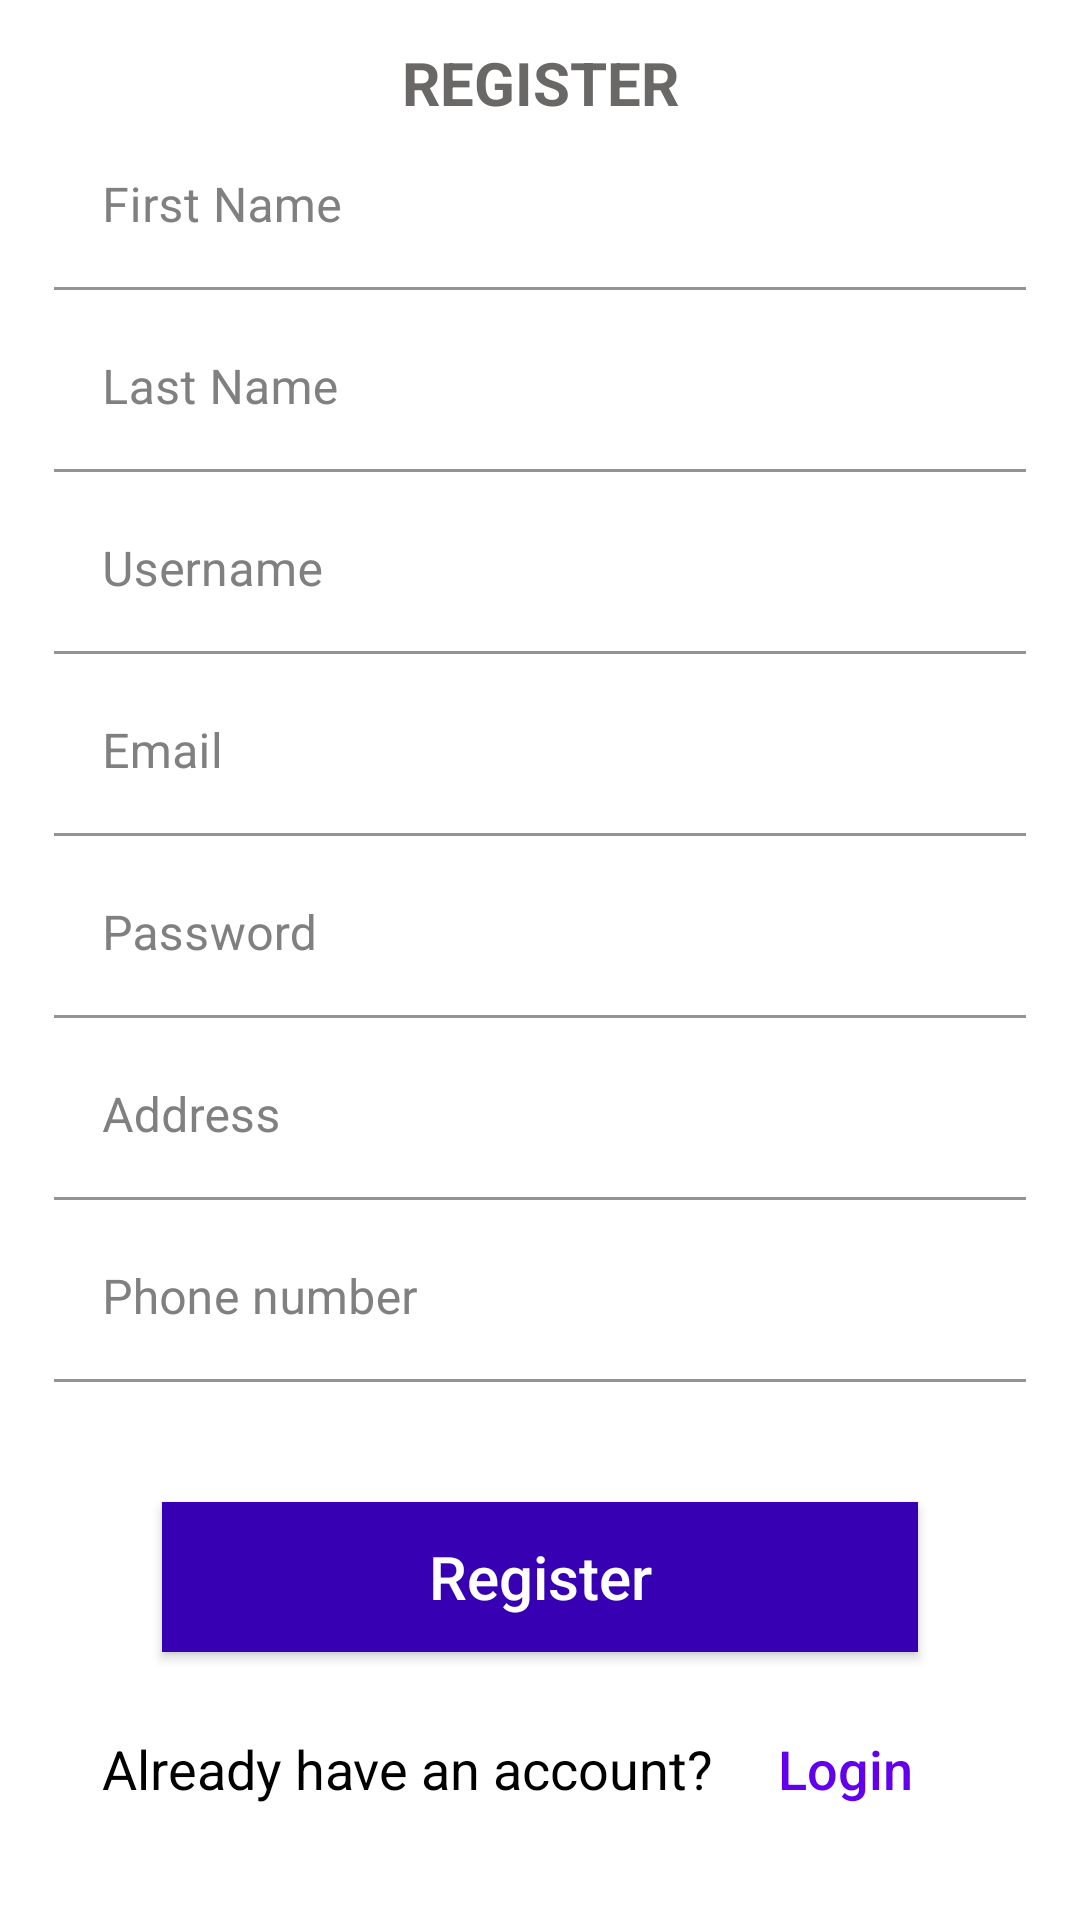

This screen was rendered from an Android layout file. Write that file and the resources it references.
<!-- AndroidManifest.xml: application theme Theme.EcommerceforOnlineShopping -->
<!-- res/layout/activity_registration.xml -->
<?xml version="1.0" encoding="utf-8"?>
<androidx.constraintlayout.widget.ConstraintLayout xmlns:android="http://schemas.android.com/apk/res/android"
    xmlns:app="http://schemas.android.com/apk/res-auto"
    xmlns:tools="http://schemas.android.com/tools"
    android:layout_width="match_parent"
    android:layout_height="match_parent"
    tools:context=".Users.RegistrationActivity">
    <TextView
        android:id="@+id/tvHeading"
        android:layout_width="wrap_content"
        android:layout_height="wrap_content"
        android:text="REGISTER"
        android:textStyle="bold"
        android:textSize="20sp"
        android:textColor="#6A6767"
        app:layout_constraintStart_toStartOf="parent"
        app:layout_constraintEnd_toEndOf="parent"
        app:layout_constraintTop_toTopOf="parent"
        android:layout_marginTop="14dp"
        />
    <ScrollView
        android:layout_width="match_parent"
        android:layout_height="wrap_content"
        app:layout_constraintTop_toBottomOf="@+id/tvHeading">
        <androidx.constraintlayout.widget.ConstraintLayout
            android:layout_width="match_parent"
            android:focusable="true"
            android:focusableInTouchMode="true"
            android:layout_height="match_parent">





            <com.google.android.material.textfield.TextInputLayout
                android:id="@+id/layoutFname"
                android:layout_width="0dp"
                app:layout_constraintWidth_percent="0.9"
                android:layout_height="wrap_content"
                app:layout_constraintStart_toStartOf="parent"
                app:layout_constraintEnd_toEndOf="parent"
                android:layout_marginTop="5dp"
                android:textColorHint="#808080"
                app:layout_constraintTop_toBottomOf="@+id/invalid">
                <EditText
                    android:id="@+id/etFname"
                    android:layout_width="match_parent"
                    android:layout_height="wrap_content"
                    android:hint="First Name"
                    android:textColor="#000000"
                    android:textColorHint="#000000"
                    android:backgroundTint="#FFFFFF"
                    />
            </com.google.android.material.textfield.TextInputLayout>
            <com.google.android.material.textfield.TextInputLayout
                android:id="@+id/layoutLname"
                android:layout_width="0dp"
                app:layout_constraintWidth_percent="0.9"
                android:layout_height="wrap_content"
                app:layout_constraintStart_toStartOf="parent"
                app:layout_constraintEnd_toEndOf="parent"
                android:layout_marginTop="5dp"
                android:textColorHint="#808080"
                app:layout_constraintTop_toBottomOf="@+id/layoutFname">
                <EditText
                    android:id="@+id/etLname"
                    android:layout_width="match_parent"
                    android:layout_height="wrap_content"
                    android:hint="Last Name"
                    android:textColor="#000000"
                    android:textColorHint="#000000"
                    android:backgroundTint="#FFFFFF"
                    />
            </com.google.android.material.textfield.TextInputLayout>

            <com.google.android.material.textfield.TextInputLayout
                android:id="@+id/layoutUsername"
                android:layout_width="0dp"
                app:layout_constraintWidth_percent="0.9"
                android:layout_height="wrap_content"
                app:layout_constraintStart_toStartOf="parent"
                app:layout_constraintEnd_toEndOf="parent"
                android:layout_marginTop="5dp"
                android:textColorHint="#808080"
                app:layout_constraintTop_toBottomOf="@+id/layoutLname">
                <EditText
                    android:id="@+id/etUsername"
                    android:layout_width="match_parent"
                    android:layout_height="wrap_content"
                    android:hint="Username"
                    android:textColor="#000000"
                    android:textColorHint="#000000"
                    android:backgroundTint="#FFFFFF"
                    />
            </com.google.android.material.textfield.TextInputLayout>
            <com.google.android.material.textfield.TextInputLayout
                android:id="@+id/layoutEmail"
                android:layout_width="0dp"
                app:layout_constraintWidth_percent="0.9"
                android:layout_height="wrap_content"
                app:layout_constraintStart_toStartOf="parent"
                app:layout_constraintEnd_toEndOf="parent"
                android:layout_marginTop="5dp"
                android:textColorHint="#808080"
                app:layout_constraintTop_toBottomOf="@+id/layoutUsername">
                <EditText
                    android:id="@+id/etEmail"
                    android:layout_width="match_parent"
                    android:layout_height="wrap_content"
                    android:hint="Email"
                    android:textColor="#000000"
                    android:textColorHint="#000000"
                    android:backgroundTint="#FFFFFF"
                    />
            </com.google.android.material.textfield.TextInputLayout>
            <com.google.android.material.textfield.TextInputLayout
                android:id="@+id/layoutPassword"
                android:layout_width="0dp"
                app:layout_constraintWidth_percent="0.9"
                android:layout_height="wrap_content"
                app:layout_constraintStart_toStartOf="parent"
                app:layout_constraintEnd_toEndOf="parent"
                android:layout_marginTop="5dp"
                android:textColorHint="#808080"
                app:layout_constraintTop_toBottomOf="@+id/layoutEmail">
                <EditText
                    android:id="@+id/etPassword"
                    android:layout_width="match_parent"
                    android:layout_height="wrap_content"
                    android:hint="Password"
                    android:textColor="#000000"
                    android:textColorHint="#000000"
                    android:backgroundTint="#FFFFFF"
                    android:inputType="textPassword"
                    />
            </com.google.android.material.textfield.TextInputLayout>
            <com.google.android.material.textfield.TextInputLayout
                android:id="@+id/layoutAddress"
                android:layout_width="0dp"
                app:layout_constraintWidth_percent="0.9"
                android:layout_height="wrap_content"
                app:layout_constraintStart_toStartOf="parent"
                app:layout_constraintEnd_toEndOf="parent"
                android:layout_marginTop="5dp"
                android:textColorHint="#808080"
                app:layout_constraintTop_toBottomOf="@+id/layoutPassword">
                <EditText
                    android:id="@+id/etAddress"
                    android:layout_width="match_parent"
                    android:layout_height="wrap_content"
                    android:hint="Address"
                    android:textColor="#000000"
                    android:textColorHint="#000000"
                    android:backgroundTint="#FFFFFF"
                    />
            </com.google.android.material.textfield.TextInputLayout>

            <com.google.android.material.textfield.TextInputLayout
                android:id="@+id/layoutPhone"
                android:layout_width="0dp"
                app:layout_constraintWidth_percent="0.9"
                android:layout_height="wrap_content"
                app:layout_constraintStart_toStartOf="parent"
                app:layout_constraintEnd_toEndOf="parent"
                android:layout_marginTop="5dp"
                android:textColorHint="#808080"
                app:layout_constraintTop_toBottomOf="@+id/layoutAddress">
                <EditText
                    android:id="@+id/etPhone"
                    android:layout_width="match_parent"
                    android:layout_height="wrap_content"
                    android:hint="Phone number"
                    android:textColor="#000000"
                    android:textColorHint="#000000"
                    android:backgroundTint="#FFFFFF"
                    />
            </com.google.android.material.textfield.TextInputLayout>
            <Button
                android:id="@+id/btnRegister"
                android:layout_width="0dp"
                android:layout_height="50dp"
                app:layout_constraintTop_toBottomOf="@+id/layoutPhone"
                app:layout_constraintStart_toStartOf="parent"
                app:layout_constraintEnd_toEndOf="parent"
                android:text="Register"
                android:textColor="#FFFFFF"
                android:textSize="20sp"
                android:background="@color/design_default_color_primary_dark"
                android:textAllCaps="false"
                android:layout_marginTop="40dp"
                app:layout_constraintWidth_percent="0.7"
                style="?android:attr/borderlessButtonStyle"
                android:elevation="2dp"
                />
            <LinearLayout
                android:id="@+id/layout_already_have_account"
                android:layout_width="0dp"
                app:layout_constraintWidth_percent="1.0"
                android:layout_height="wrap_content"
                app:layout_constraintStart_toStartOf="parent"
                app:layout_constraintEnd_toEndOf="parent"
                android:layout_marginTop="15dp"
                app:layout_constraintTop_toBottomOf="@+id/btnRegister"
                android:orientation="horizontal"
                android:gravity="center"
                >

                <TextView
                    android:id="@+id/tv_already_have_account"
                    android:layout_width="wrap_content"
                    android:layout_height="wrap_content"
                    app:layout_constraintStart_toStartOf="parent"
                    app:layout_constraintEnd_toEndOf="parent"
                    android:textColor="#000"
                    android:textSize="18sp"
                    android:text="Already have an account?"
                    />

                <Button
                    android:id="@+id/loginLink"
                    android:layout_width="wrap_content"
                    android:layout_height="wrap_content"
                    app:layout_constraintStart_toStartOf="parent"
                    app:layout_constraintEnd_toEndOf="parent"
                    android:textColor="@color/design_default_color_primary"
                    android:textSize="18sp"
                    android:background="@android:color/transparent"
                    android:textAllCaps="false"
                    android:text="Login"
                    />

            </LinearLayout>
        </androidx.constraintlayout.widget.ConstraintLayout>
    </ScrollView>


</androidx.constraintlayout.widget.ConstraintLayout>
<!-- resources referenced by this layout -->
<resources>
  <style name="Theme.EcommerceforOnlineShopping" parent="Theme.MaterialComponents.DayNight.DarkActionBar">
          
          <item name="colorPrimary">@color/purple_500</item>
          <item name="colorPrimaryVariant">@color/purple_700</item>
          <item name="colorOnPrimary">@color/white</item>
          
          <item name="colorSecondary">@color/teal_200</item>
          <item name="colorSecondaryVariant">@color/teal_700</item>
          <item name="colorOnSecondary">@color/black</item>
          
          <item name="android:statusBarColor" tools:targetApi="l">?attr/colorPrimaryVariant</item>
          
      </style>
  <!-- not gathered from this repository: default colours our renderer supplied (Android Studio template values) -->
  <color name="purple_500">#FF6200EE</color>
  <color name="purple_700">#FF3700B3</color>
  <color name="teal_200">#FF03DAC5</color>
  <color name="teal_700">#FF018786</color>
  <color name="black">#FF000000</color>
  <color name="white">#FFFFFFFF</color>
</resources>
